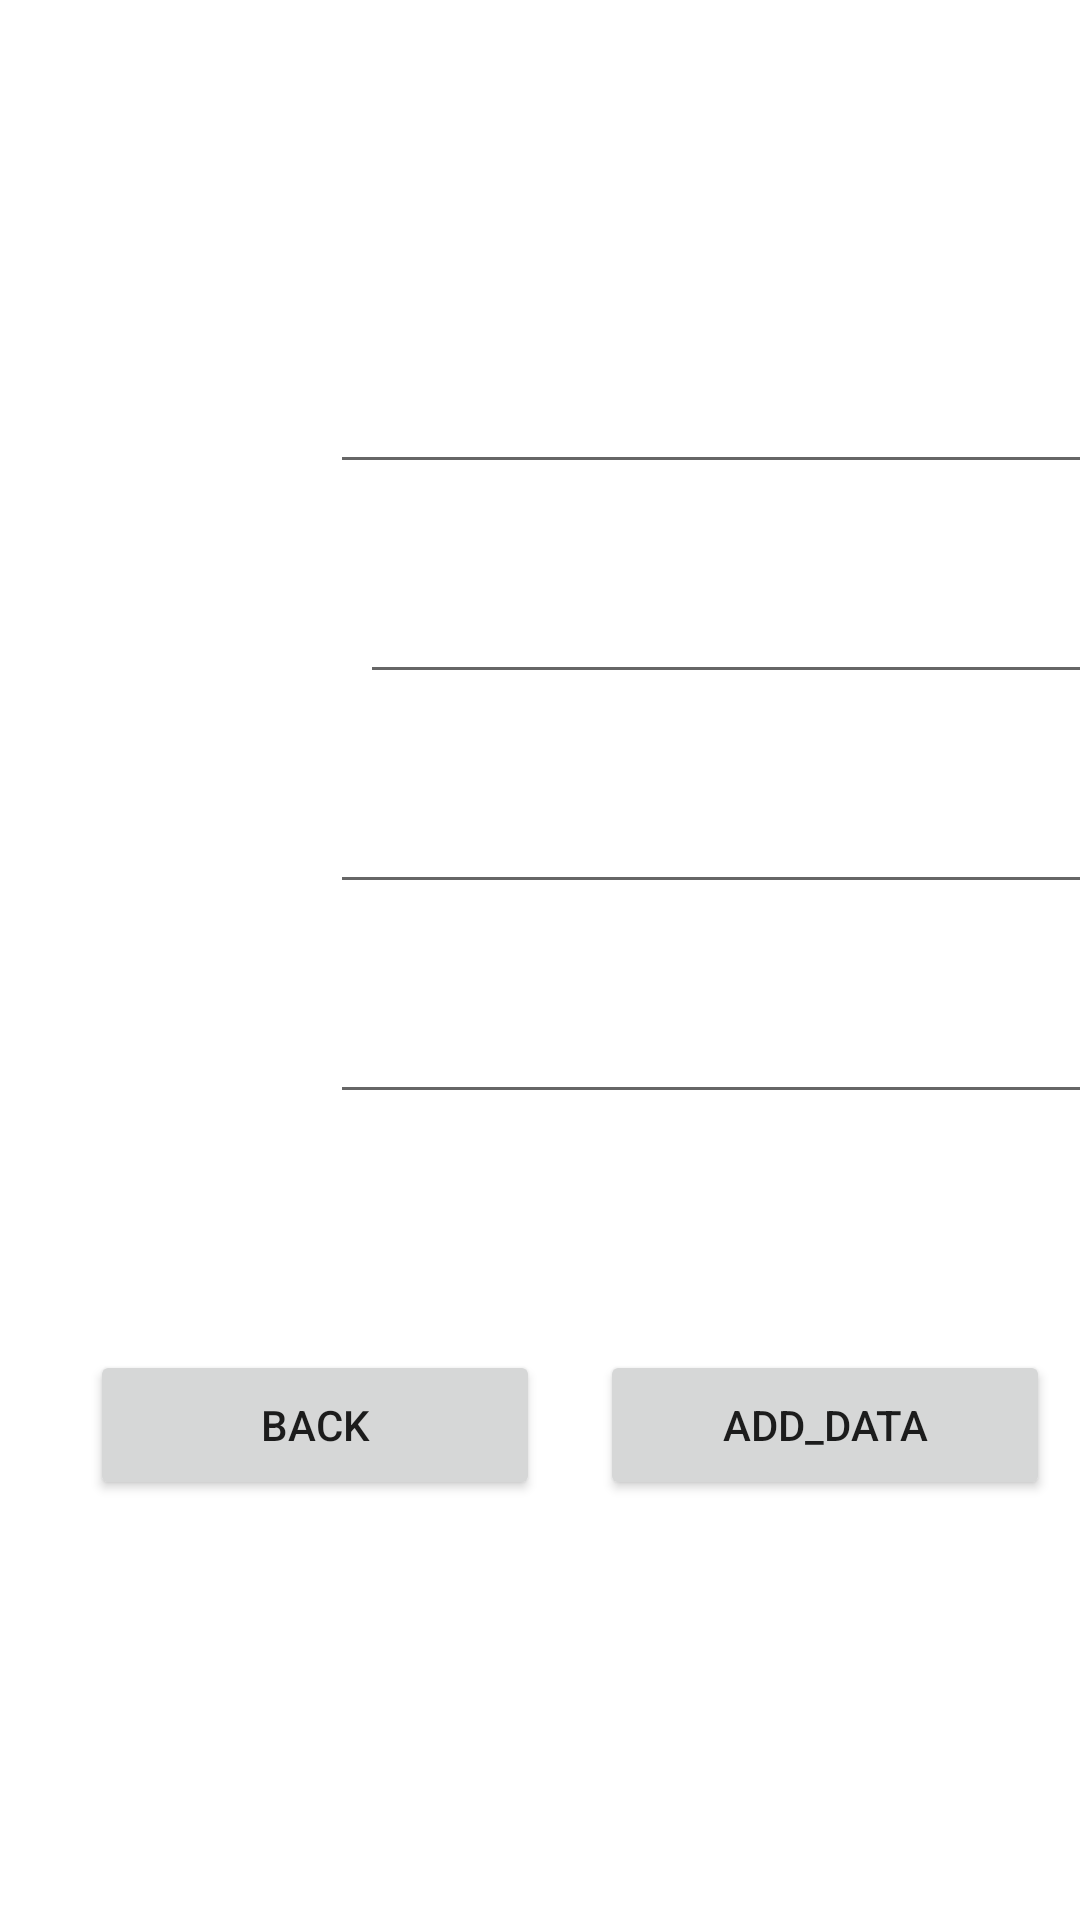

The Android layout XML behind this screen, and the referenced resources:
<!-- AndroidManifest.xml: application theme Theme.FINALS_ACTIVITY -->
<!-- res/layout/activity_main2.xml -->
<?xml version="1.0" encoding="utf-8"?>
<LinearLayout xmlns:android="http://schemas.android.com/apk/res/android"
    xmlns:app="http://schemas.android.com/apk/res-auto"
    xmlns:tools="http://schemas.android.com/tools"
    android:layout_width="match_parent"
    android:layout_height="match_parent"
    android:orientation="vertical"
    tools:context=".MainActivity2"
    android:background="@drawable/background">

    <LinearLayout
        android:layout_width="match_parent"
        android:layout_height="100dp"
        android:orientation="horizontal">


        <TextView
            android:id="@+id/textView3"
            android:layout_width="wrap_content"
            android:layout_height="wrap_content"
            android:layout_weight="1"
            android:layout_gravity="center"
            android:textAlignment="center"
            android:textColor="@color/white"
            android:textSize="75px"
            android:text="ADD_DATA FORM" />


    </LinearLayout>

    <LinearLayout
        android:layout_width="match_parent"
        android:layout_height="wrap_content"
        android:layout_marginTop="20dp"
        android:orientation="horizontal">

        <TextView
            android:layout_width="100dp"
            android:layout_height="50dp"
            android:text="Name: "
            android:textSize="25dp"
            android:textColor="@color/white"
            />

        <EditText
            android:layout_width="300dp"
            android:layout_height="wrap_content"
            android:inputType="textPersonName"
            android:layout_marginLeft="10dp"
            android:id="@+id/fName"/>

    </LinearLayout>


    <LinearLayout
        android:layout_width="match_parent"
        android:layout_height="wrap_content"
        android:layout_marginTop="20dp"
        android:orientation="horizontal">

        <TextView
            android:layout_width="110dp"
            android:layout_height="50dp"
            android:text="Course: "
            android:textColor="@color/white"
            android:textSize="25dp"
            />

        <EditText
            android:layout_width="290dp"
            android:layout_height="wrap_content"
            android:layout_marginLeft="10dp"
            android:inputType="textPersonName"
            android:id="@+id/course"/>

    </LinearLayout>

    <LinearLayout
        android:layout_width="match_parent"
        android:layout_height="wrap_content"
        android:layout_marginTop="20dp"
        android:orientation="horizontal">

        <TextView
            android:layout_width="100dp"
            android:layout_height="50dp"
            android:text="Year: "
            android:textColor="@color/white"
            android:textSize="25dp"
            />

        <EditText
            android:id="@+id/year"
            android:layout_width="300dp"
            android:layout_height="wrap_content"
            android:layout_marginLeft="10dp"
            android:inputType="textPersonName" />

    </LinearLayout>

    <LinearLayout
        android:layout_width="match_parent"
        android:layout_height="wrap_content"
        android:layout_marginTop="20dp"
        android:orientation="horizontal">

        <TextView
            android:layout_width="100dp"
            android:layout_height="50dp"
            android:text="Age: "
            android:textColor="@color/white"
            android:textSize="25dp"
            />

        <EditText
            android:id="@+id/age"
            android:layout_width="300dp"
            android:layout_height="wrap_content"
            android:layout_marginLeft="10dp"
            android:inputType="textPersonName" />

    </LinearLayout>

    <LinearLayout
        android:layout_width="match_parent"
        android:layout_height="wrap_content"
        android:weightSum="3"
        android:padding="10dp"
        android:layout_marginTop="20dp">

        <Button
            android:layout_width="150dp"
            android:layout_height="50dp"
            android:layout_marginTop="40dp"
            android:layout_weight="1"
            android:text="Back"
            android:layout_marginLeft="20dp"
            android:id="@+id/back_Button_add"
            />

        <Button
            android:layout_width="150dp"
            android:layout_height="50dp"
            android:layout_weight="1"
            android:layout_marginTop="40dp"
            android:text="ADD_DATA"
            android:layout_marginLeft="20dp"
            android:id="@+id/add_data_Button"
            />

    </LinearLayout>



</LinearLayout>
<!-- resources referenced by this layout -->
<resources>
  <style name="Theme.FINALS_ACTIVITY" parent="Theme.MaterialComponents.DayNight.DarkActionBar">
          
          <item name="colorPrimary">@color/purple_500</item>
          <item name="colorPrimaryVariant">@color/purple_700</item>
          <item name="colorOnPrimary">@color/white</item>
          
          <item name="colorSecondary">@color/teal_200</item>
          <item name="colorSecondaryVariant">@color/teal_700</item>
          <item name="colorOnSecondary">@color/black</item>
          
          <item name="android:statusBarColor">?attr/colorPrimaryVariant</item>
          
      </style>
  <!-- not gathered from this repository: default colours our renderer supplied (Android Studio template values) -->
  <color name="purple_500">#FF6200EE</color>
  <color name="purple_700">#FF3700B3</color>
  <color name="teal_200">#FF03DAC5</color>
  <color name="teal_700">#FF018786</color>
  <color name="black">#FF000000</color>
  <color name="white">#FFFFFFFF</color>
</resources>
